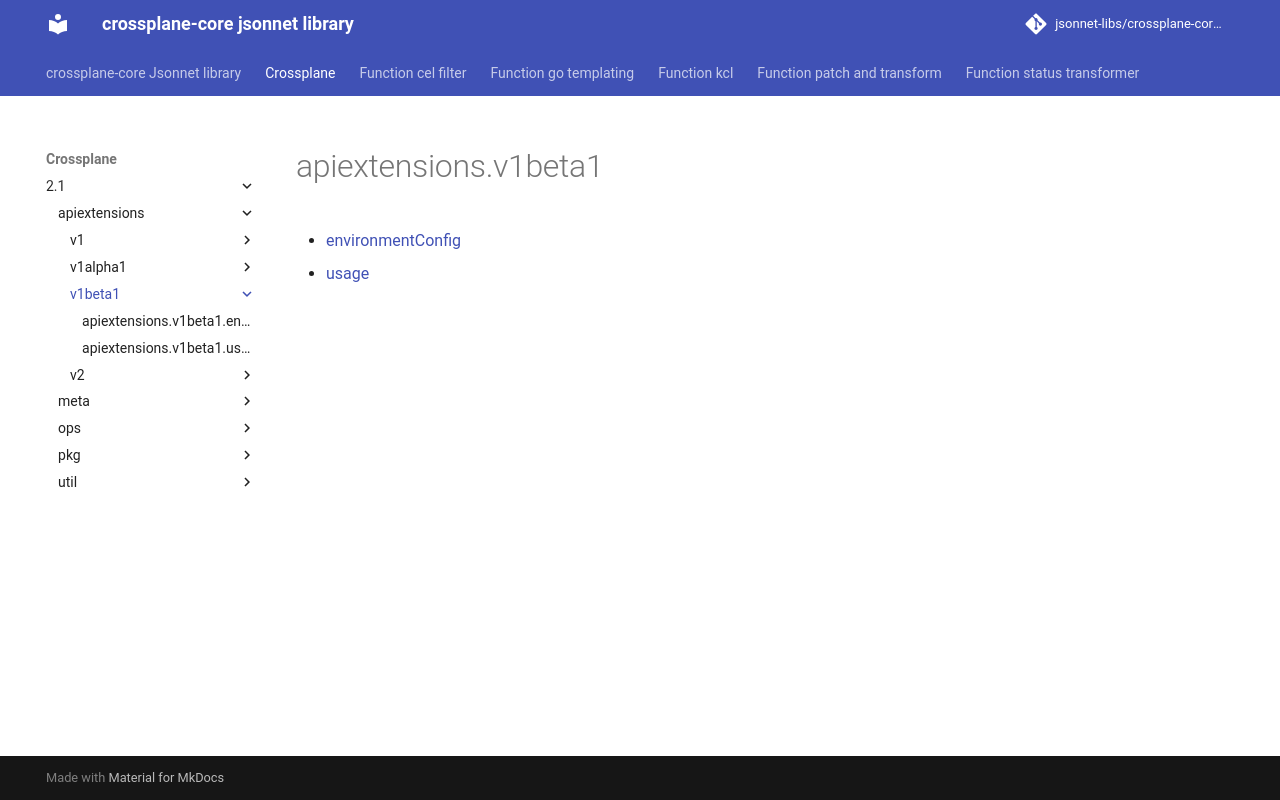

repository: jsonnet-libs/crossplane-core-libsonnet · page: crossplane/2.1/apiextensions/v1beta1/index.html · generator: mkdocs

---
permalink: /crossplane/2.1/apiextensions/v1beta1/
---

# apiextensions.v1beta1



* [environmentConfig](environmentConfig.md)
* [usage](usage.md)
